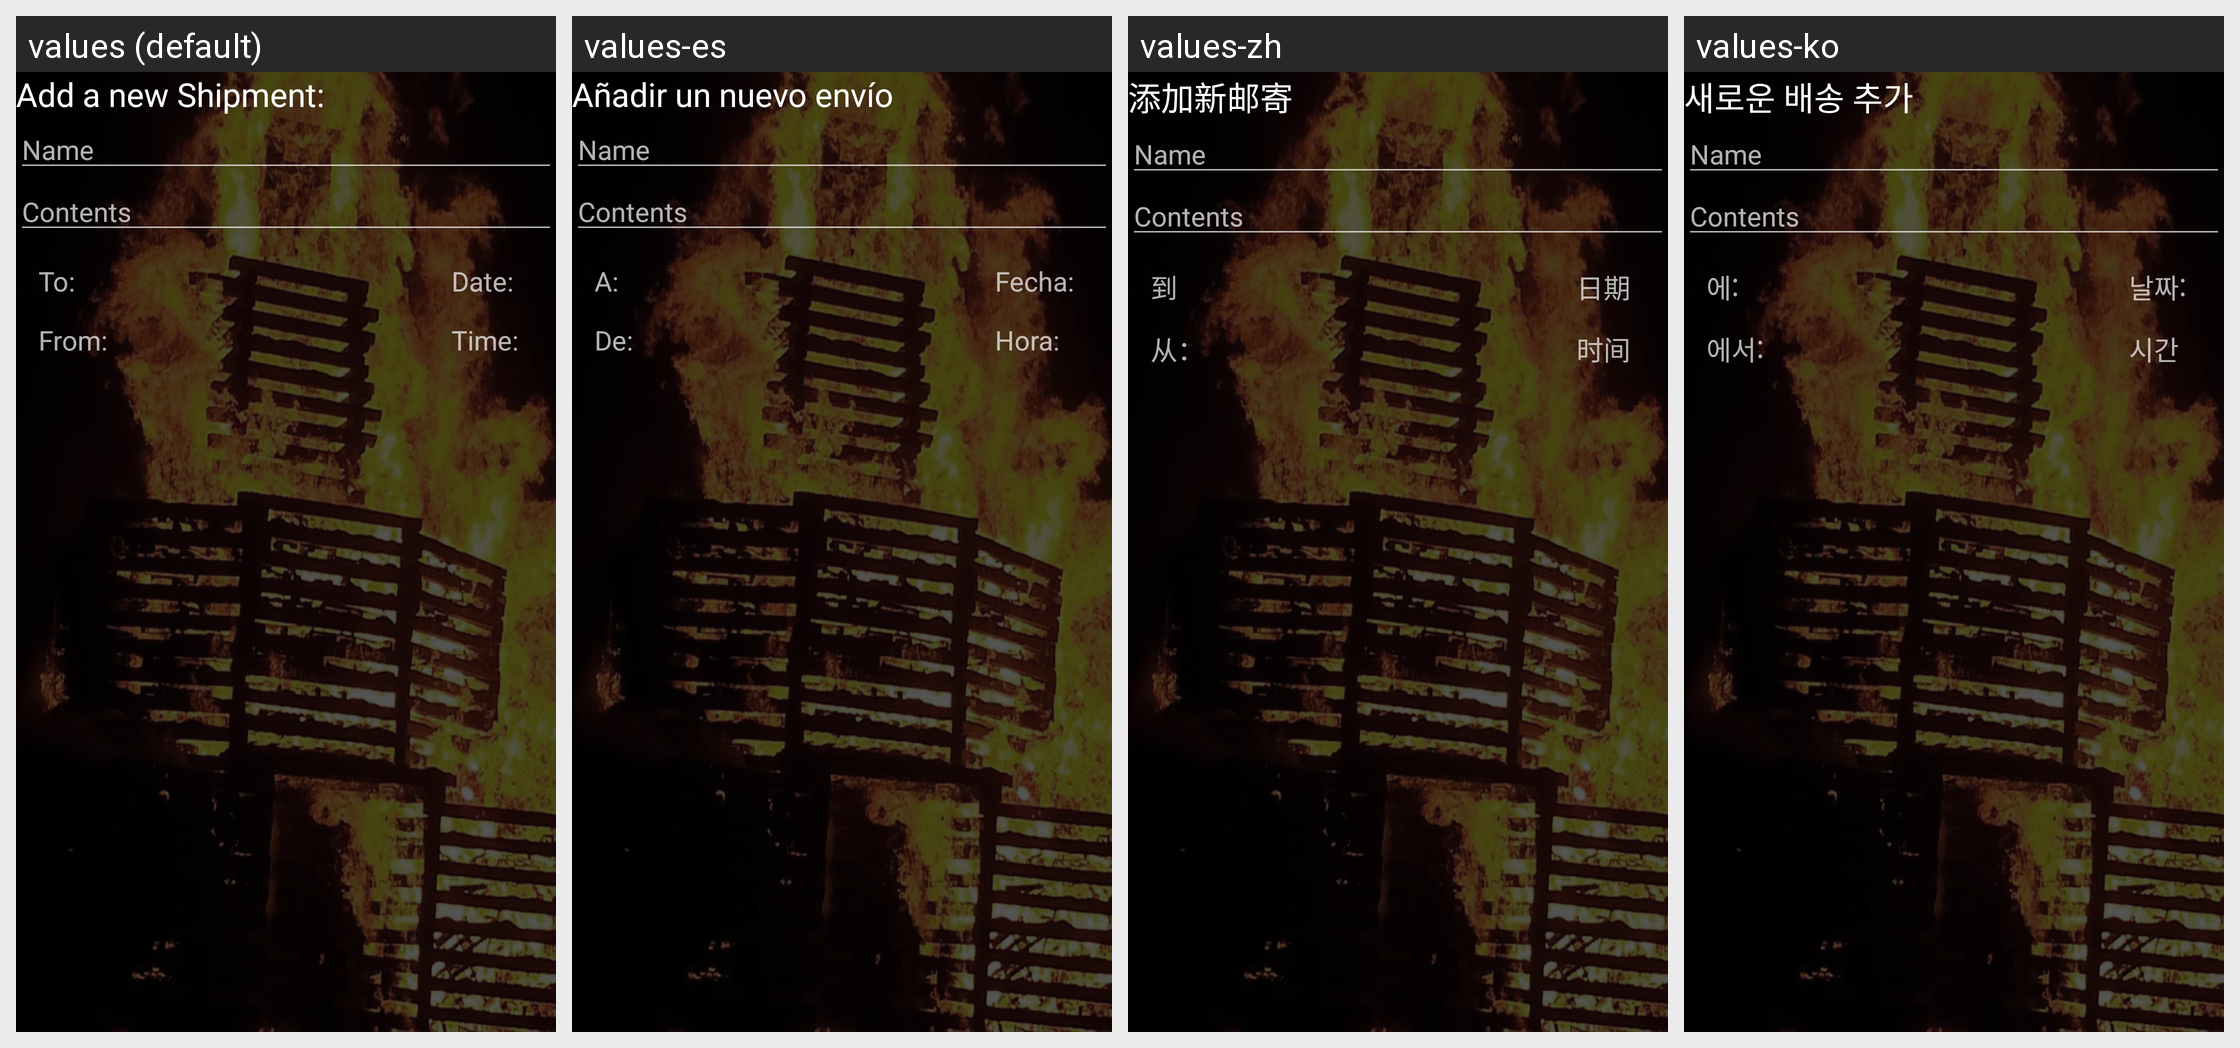

This grid shows one Android layout under several languages. Give, for every string resource on the screen, its name, the default text and each shown locale's text.
Android screen res/layout/fragment_add_shipment_dialog.xml rendered under 4 locales, left to right: values (default), values-es, values-zh, values-ko. Device: Nexus 5 (rendered at 1080×1920; each locale shown at half size, 540×960, under a caption strip naming it); theme AppTheme.
Other locales in the repository, not shown: values-de, values-ja, values-za.
Strings drawn on this screen, with the default value and each locale's value (text and hints the layout hard-codes, and strings that could not be matched under every locale, appear in the picture but are not listed):

addShipment
  values: Add a new Shipment:
  values-es: Añadir un nuevo envío
  values-zh: 添加新邮寄
  values-ko: 새로운 배송 추가

to
  values: To:
  values-es: A:
  values-zh: 到
  values-ko: 에:

from
  values: From:
  values-es: De:
  values-zh: 从：
  values-ko: 에서:

date
  values: Date:
  values-es: Fecha:
  values-zh: 日期
  values-ko: 날짜:

time
  values: Time:
  values-es: Hora:
  values-zh: 时间
  values-ko: 시간
